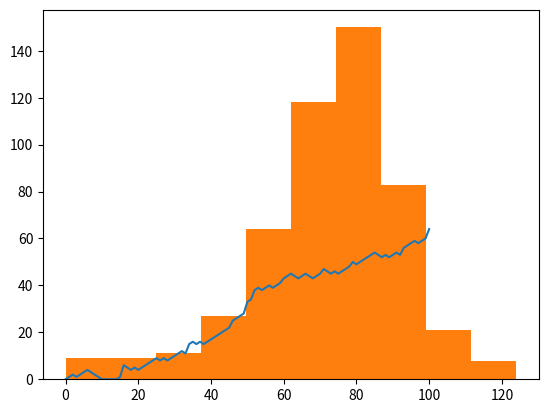

Generate this figure with matplotlib:
# Import numpy and set seed
import matplotlib.pyplot as plt
import numpy as np
np.random.seed(123)

# Starting step
step = 50

# Roll the dice
dice = np.random.randint(1, 7)

# Finish the control construct
if dice <= 2:
    step = step - 1
elif dice in (3, 4, 5):
    step = step + 1
else:
    step = step + np.random.randint(1, 7)

# Print out dice and step
print(dice)
print(step)


random_walk = [0]

for x in range(100):
    step = random_walk[-1]
    dice = np.random.randint(1, 7)

    if dice <= 2:
        step = max(0, step - 1)
    elif dice <= 5:
        step = step + 1
    else:
        step = step + np.random.randint(1, 7)

    random_walk.append(step)


# Plot random_walk
plt.plot(random_walk)


# Initialize all_walks (don't change this line)
all_walks = []

# Simulate random walk 10 times
for i in range(500):
    random_walk = [0]
    for x in range(100):
        step = random_walk[-1]
        dice = np.random.randint(1, 7)
        if dice <= 2:
            step = max(0, step - 1)
        elif dice <= 5:
            step = step + 1
        else:
            step = step + np.random.randint(1, 7)
        if np.random.rand() <= 0.001:
            step = 0
        random_walk.append(step)
    all_walks.append(random_walk)

# Create and plot np_aw_t
np_aw_t = np.transpose(np.array(all_walks))

# Select last row from np_aw_t: ends
ends = np_aw_t[-1, :]

# Plot histogram of ends, display plot
plt.hist(ends)
plt.show()
